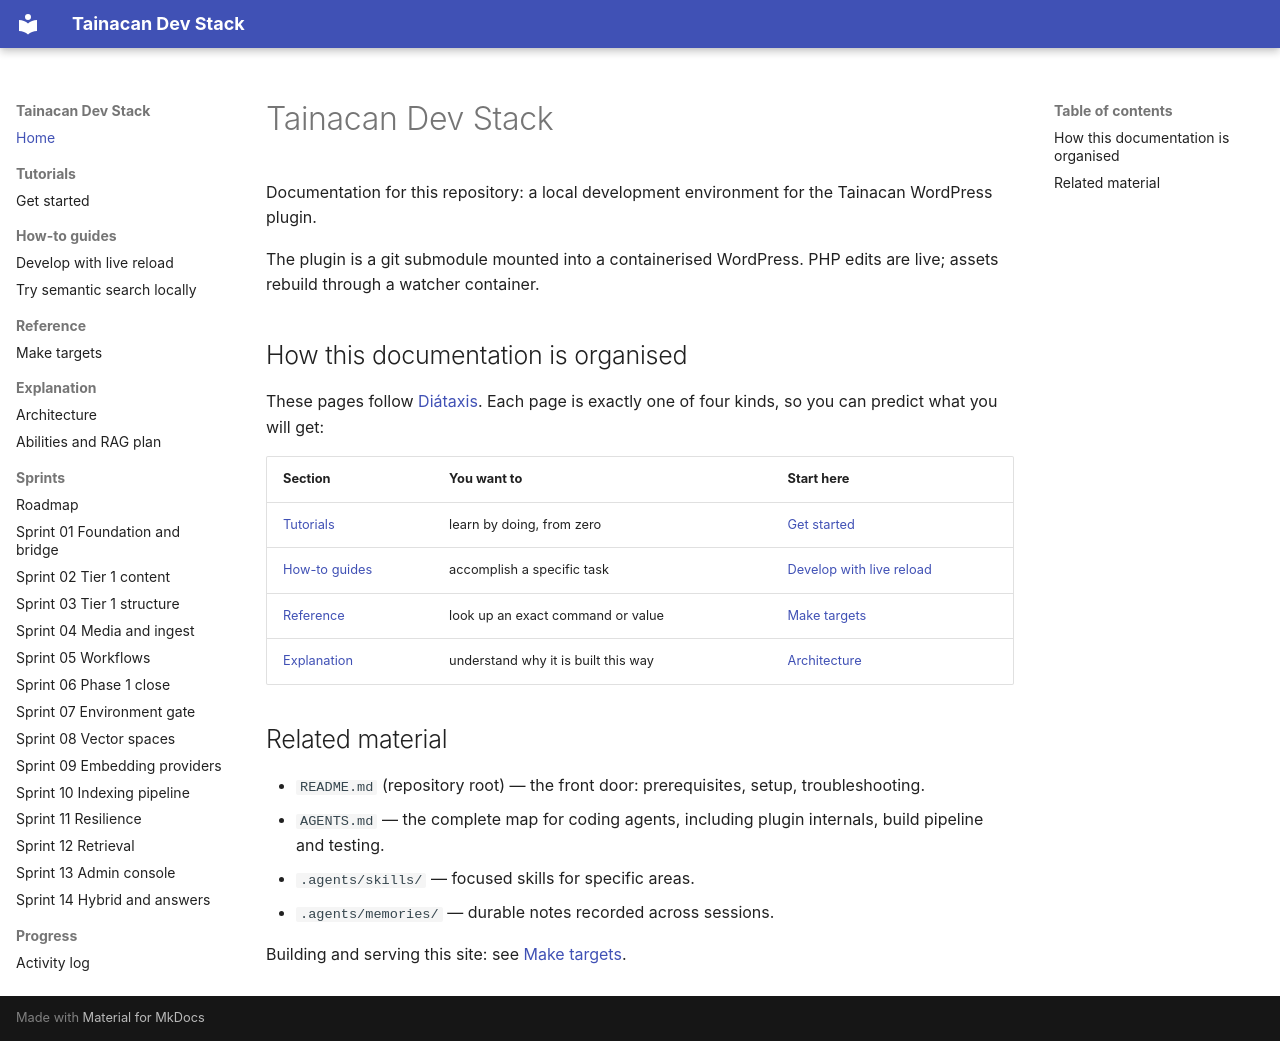

repository: tainacan/tainacan-docker · page: index.html · generator: mkdocs

# Tainacan Dev Stack

Documentation for this repository: a local development environment for the
Tainacan WordPress plugin.

The plugin is a git submodule mounted into a containerised WordPress.
PHP edits are live; assets rebuild through a watcher container.

## How this documentation is organised

These pages follow [Diátaxis](https://diataxis.fr/). Each page is exactly one of
four kinds, so you can predict what you will get:

| Section | You want to | Start here |
|---|---|---|
| [Tutorials](tutorials/get-started.md) | learn by doing, from zero | [Get started](tutorials/get-started.md) |
| [How-to guides](how-to/develop-with-live-reload.md) | accomplish a specific task | [Develop with live reload](how-to/develop-with-live-reload.md) |
| [Reference](reference/make-targets.md) | look up an exact command or value | [Make targets](reference/make-targets.md) |
| [Explanation](explanation/architecture.md) | understand why it is built this way | [Architecture](explanation/architecture.md) |

## Related material

- `README.md` (repository root) — the front door: prerequisites, setup,
  troubleshooting.
- `AGENTS.md` — the complete map for coding agents, including plugin internals,
  build pipeline and testing.
- `.agents/skills/` — focused skills for specific areas.
- `.agents/memories/` — durable notes recorded across sessions.

Building and serving this site: see [Make targets](reference/make-targets.md).
